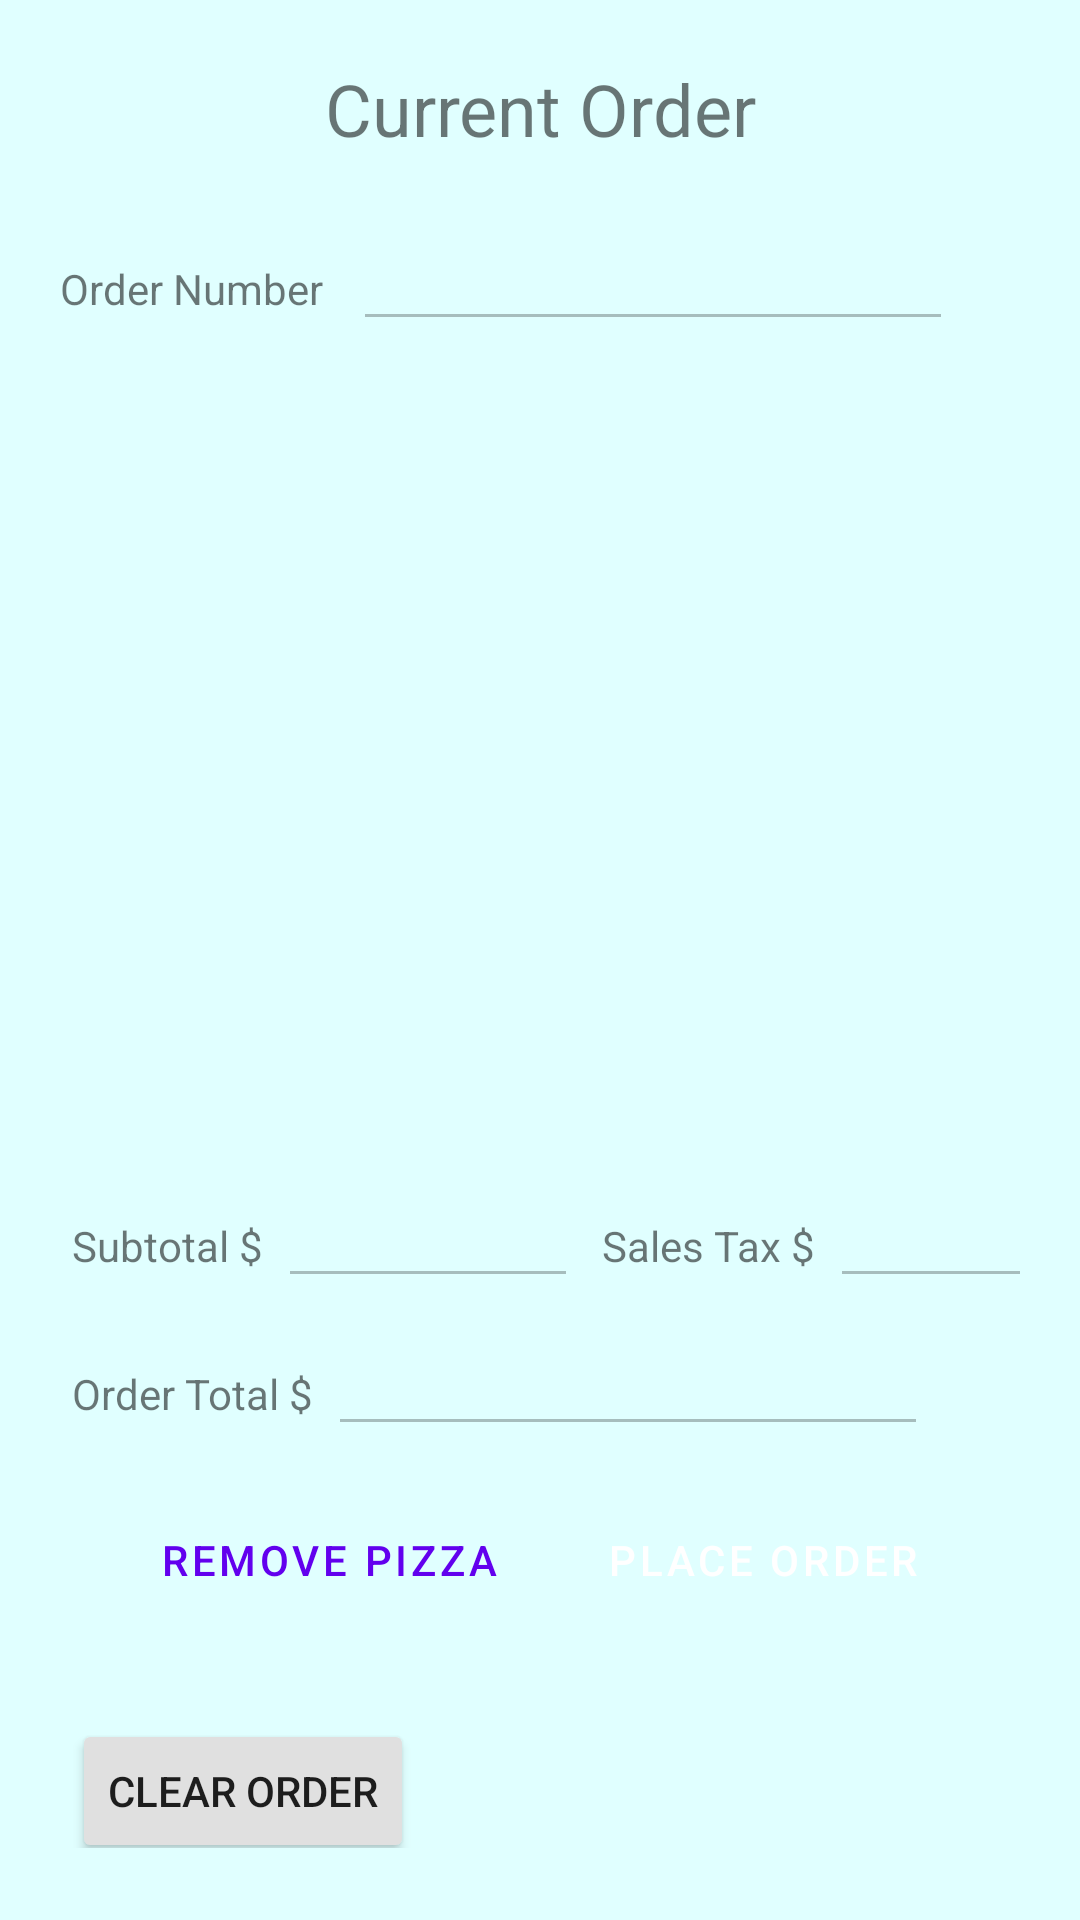

Android layout source for this screen:
<!-- AndroidManifest.xml: application theme Theme.CorrectProject -->
<!-- res/layout/activity_current_order.xml -->
<androidx.constraintlayout.widget.ConstraintLayout
    xmlns:android="http://schemas.android.com/apk/res/android"
    xmlns:app="http://schemas.android.com/apk/res-auto"
    xmlns:tools="http://schemas.android.com/tools"
    android:layout_width="match_parent"
    android:layout_height="match_parent"
    android:background="#E0FFFF"
    android:padding="20dp"
    tools:context="com.example.correctproject.CurrentOrderActivity">

    <TextView
        android:id="@+id/titleText"
        android:layout_width="wrap_content"
        android:layout_height="wrap_content"
        android:text="@string/current_order"
        android:textSize="24sp"
        app:layout_constraintTop_toTopOf="parent"
        app:layout_constraintStart_toStartOf="parent"
        app:layout_constraintEnd_toEndOf="parent" />

    <LinearLayout
        android:id="@+id/orderNumberContainer"
        android:layout_width="match_parent"
        android:layout_height="wrap_content"
        android:orientation="horizontal"
        android:layout_marginTop="20dp"
        app:layout_constraintTop_toBottomOf="@id/titleText">

        <TextView
            android:layout_width="wrap_content"
            android:layout_height="wrap_content"
            android:text="@string/order_number" />

        <EditText
            android:id="@+id/orderNumberField"
            android:layout_width="200dp"
            android:layout_height="wrap_content"
            android:layout_marginStart="10dp"
            android:enabled="false" />
    </LinearLayout>

    <androidx.recyclerview.widget.RecyclerView
        android:id="@+id/pizzaRecyclerView"
        android:layout_width="match_parent"
        android:layout_height="0dp"
        android:layout_marginTop="20dp"
        app:layout_constraintTop_toBottomOf="@id/orderNumberContainer"
        app:layout_constraintBottom_toTopOf="@id/priceContainer"/>

    <GridLayout
        android:id="@+id/priceContainer"
        android:layout_width="match_parent"
        android:layout_height="wrap_content"
        android:columnCount="3"
        android:rowCount="3"
        android:alignmentMode="alignMargins"
        android:useDefaultMargins="true"
        app:layout_constraintBottom_toBottomOf="parent">

        <LinearLayout
            android:layout_width="wrap_content"
            android:layout_height="wrap_content"
            android:orientation="horizontal">

            <TextView
                android:layout_width="wrap_content"
                android:layout_height="wrap_content"
                android:text="@string/subtotal" />

            <EditText
                android:id="@+id/subtotalField"
                android:layout_width="100dp"
                android:layout_height="wrap_content"
                android:layout_marginStart="5dp"
                android:enabled="false" />
        </LinearLayout>

        <LinearLayout
            android:layout_width="wrap_content"
            android:layout_height="wrap_content"
            android:orientation="horizontal">

            <TextView
                android:layout_width="wrap_content"
                android:layout_height="wrap_content"
                android:text="@string/sales_tax" />

            <EditText
                android:id="@+id/salesTaxField"
                android:layout_width="100dp"
                android:layout_height="wrap_content"
                android:layout_marginStart="5dp"
                android:enabled="false" />
        </LinearLayout>

        <LinearLayout
            android:layout_width="wrap_content"
            android:layout_height="wrap_content"
            android:orientation="horizontal"
            android:layout_columnSpan="3">

            <TextView
                android:layout_width="wrap_content"
                android:layout_height="wrap_content"
                android:text="@string/order_total" />

            <EditText
                android:id="@+id/orderTotalField"
                android:layout_width="200dp"
                android:layout_height="wrap_content"
                android:layout_marginStart="5dp"
                android:enabled="false" />
        </LinearLayout>

        <LinearLayout
            style="?android:attr/buttonBarStyle"
            android:layout_width="match_parent"
            android:layout_height="wrap_content"
            android:orientation="horizontal"
            android:layout_marginTop="10dp"
            android:gravity="center"
            android:layout_columnSpan="3">

            <Button
                android:id="@+id/removePizzaButton"
                style="?android:attr/buttonBarButtonStyle"
                android:layout_width="wrap_content"
                android:layout_height="wrap_content"
                android:text="@string/remove_pizza"
                android:backgroundTint="#E0E0E0"
                android:layout_marginEnd="10dp" />

            <Button
                android:id="@+id/placeOrderButton"
                style="?android:attr/buttonBarButtonStyle"
                android:layout_width="wrap_content"
                android:layout_height="wrap_content"
                android:text="@string/place_order"
                android:backgroundTint="#0000FF"
                android:textColor="#FFFFFF"
                android:layout_marginStart="10dp" />
        </LinearLayout>

        <LinearLayout
            android:layout_width="wrap_content"
            android:layout_height="wrap_content"
            android:orientation="horizontal"
            android:gravity="center"
            android:layout_columnSpan="3"
            android:layout_marginTop="10dp">

            <Button
                android:id="@+id/clearOrderButton"
                android:layout_width="wrap_content"
                android:layout_height="wrap_content"
                android:text="@string/clear_order"
                android:layout_marginTop="10dp"
                android:backgroundTint="#E0E0E0" />
        </LinearLayout>

    </GridLayout>

</androidx.constraintlayout.widget.ConstraintLayout>
<!-- resources referenced by this layout -->
<resources>
  <string name="clear_order">Clear Order</string>
  <string name="current_order">Current Order</string>
  <string name="order_number">Order Number</string>
  <string name="order_total">Order Total $</string>
  <string name="place_order">Place Order</string>
  <string name="remove_pizza">Remove Pizza</string>
  <string name="sales_tax">Sales Tax $</string>
  <string name="subtotal">Subtotal $</string>
  <style name="Theme.CorrectProject" parent="Theme.MaterialComponents.DayNight.DarkActionBar">
          
          <item name="colorPrimary">@color/purple_500</item>
          <item name="colorPrimaryVariant">@color/purple_700</item>
          <item name="colorOnPrimary">@color/white</item>
          
          <item name="colorSecondary">@color/teal_200</item>
          <item name="colorSecondaryVariant">@color/teal_700</item>
          <item name="colorOnSecondary">@color/black</item>
          
          <item name="android:statusBarColor">?attr/colorPrimaryVariant</item>
          
      </style>
  <color name="purple_500">#6200EE</color>
  <color name="purple_700">#3700B3</color>
  <color name="white">#FFFFFFFF</color>
  <color name="teal_200">#03DAC5</color>
  <color name="teal_700">#018786</color>
  <color name="black">#FF000000</color>
</resources>
